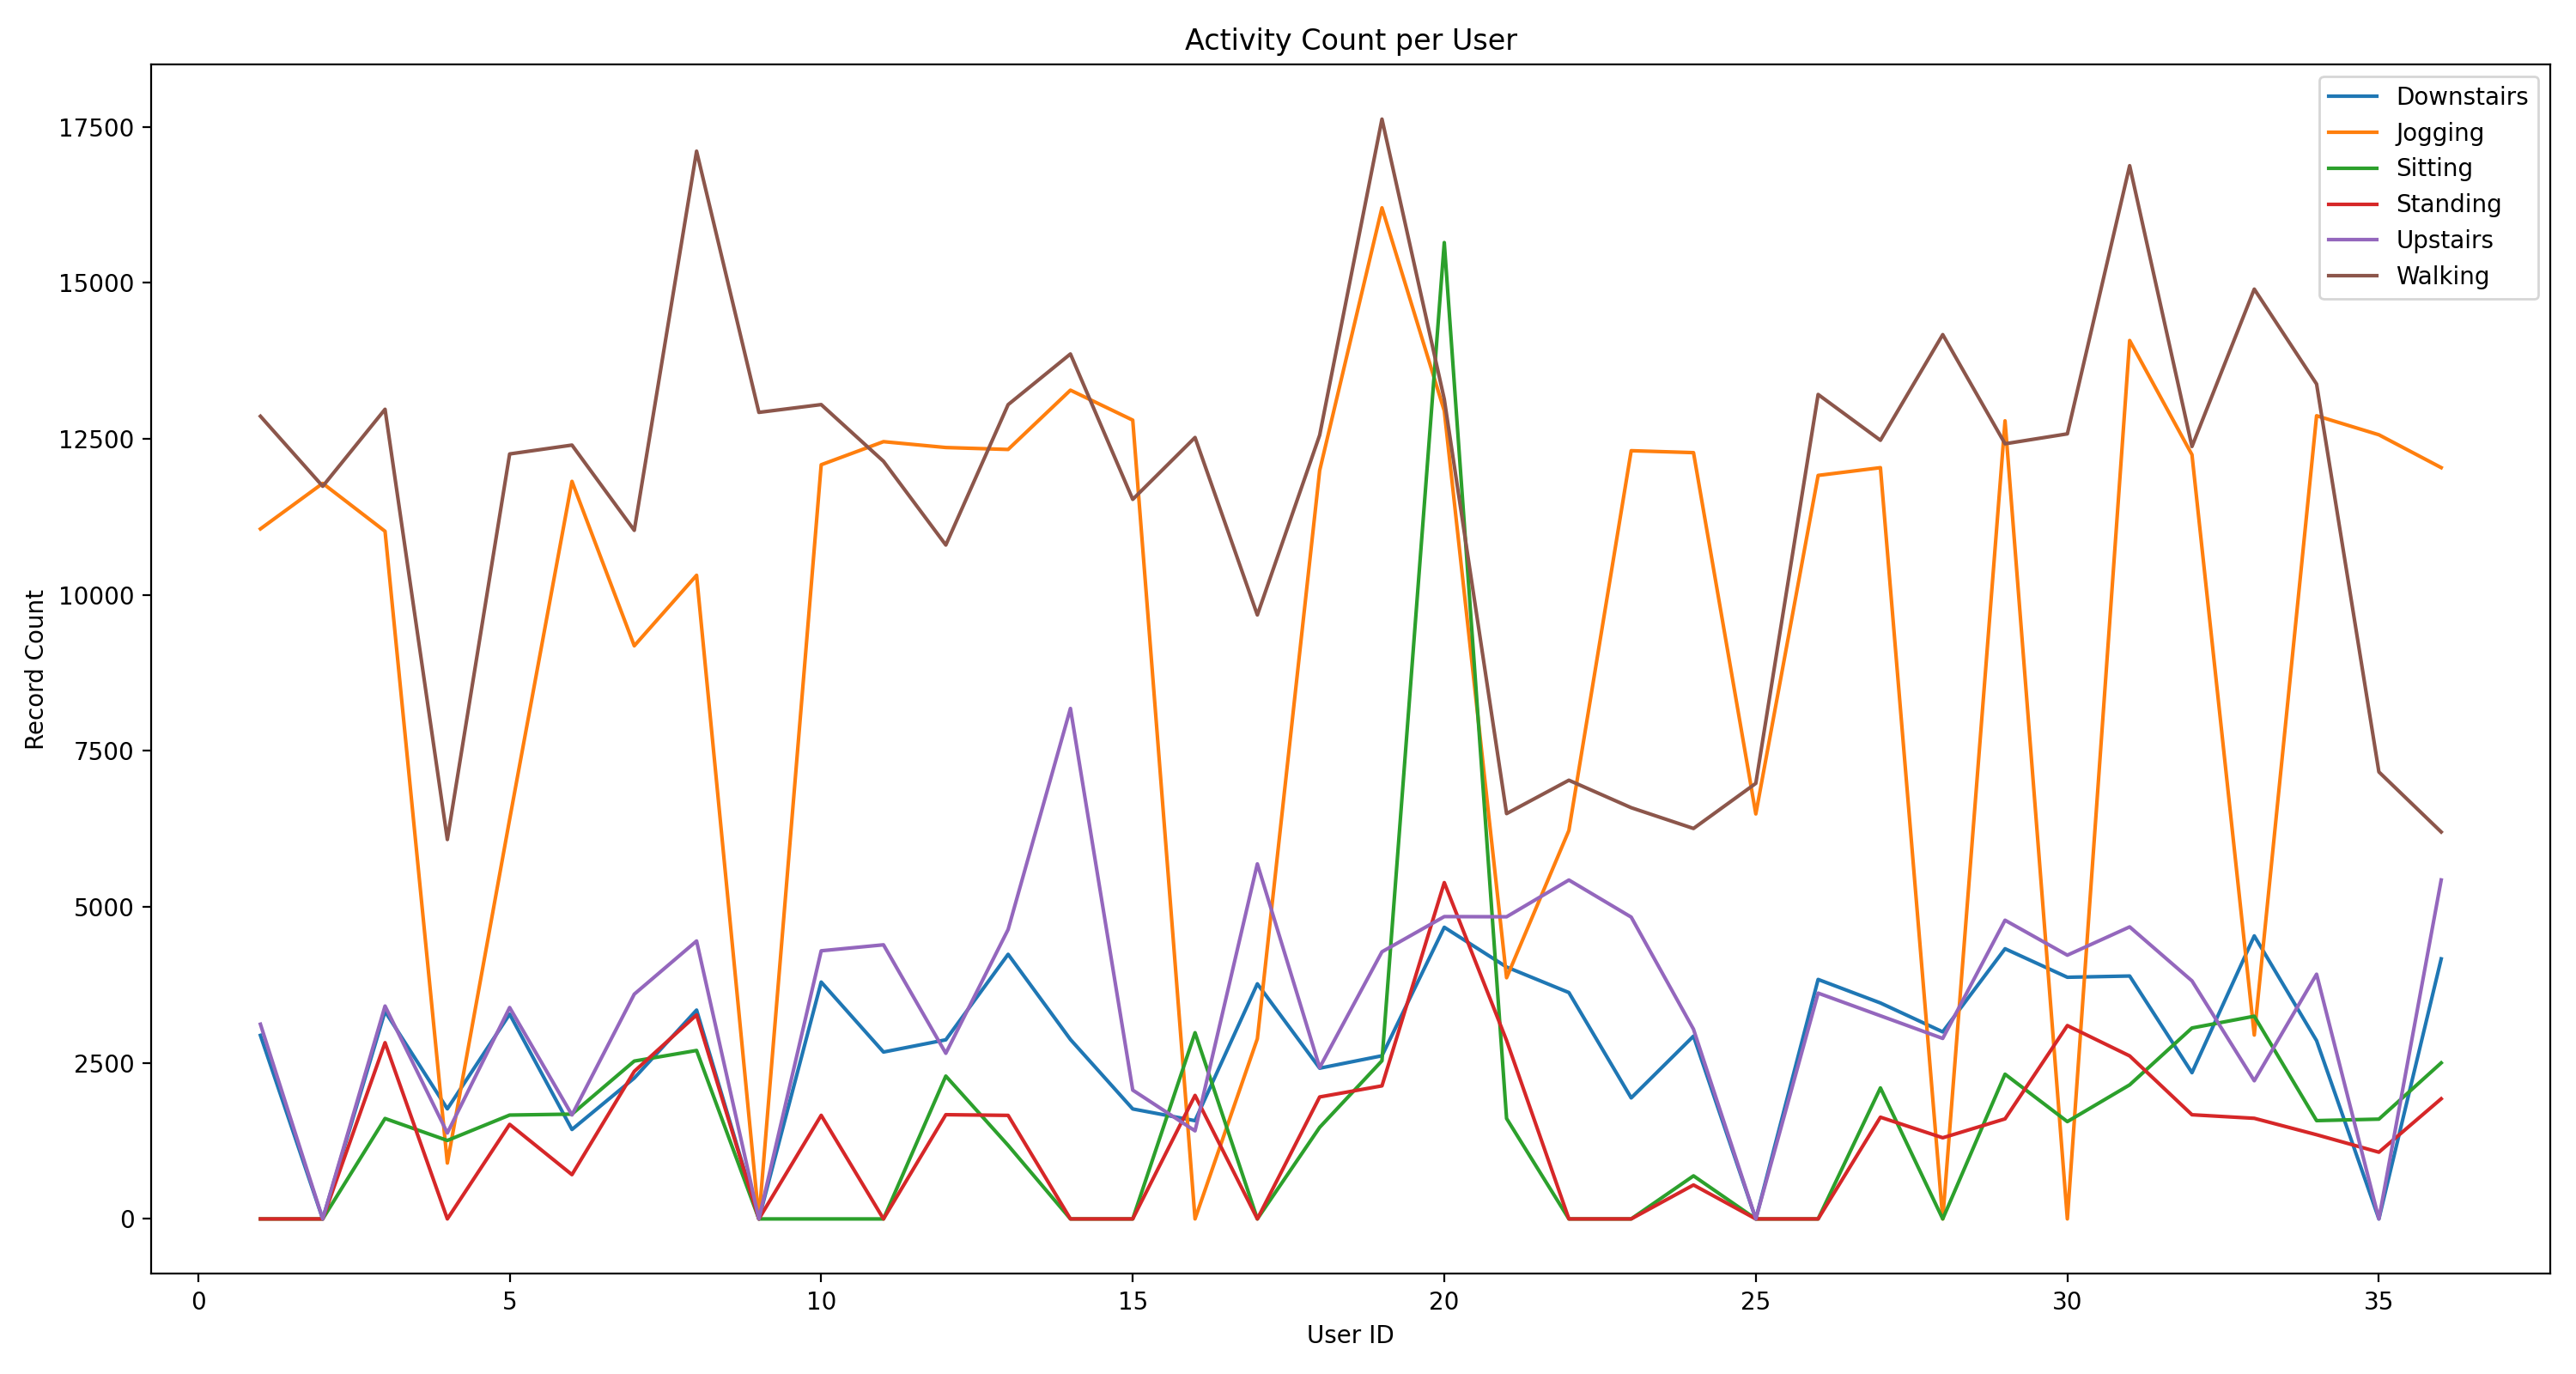

The script that saved this image:
import matplotlib.pyplot as plt
import pandas as pd
from clean_wisdm import clean_data


def plot_user_activity_line(data, output_path=None):
    counts = data.groupby(["user_id", "activity"]).size().unstack(fill_value=0)
    plt.figure(figsize=(15, 8))
    for activity in counts.columns:
        plt.plot(counts.index, counts[activity], label=activity)
    plt.xlabel("User ID")
    plt.ylabel("Record Count")
    plt.title("Activity Count per User")
    plt.legend()
    plt.tight_layout()
    if output_path:
        plt.savefig(output_path, dpi=200)


if __name__ == "__main__":
    data = clean_data("WISDM_ar_v1.1_raw.csv")
    plot_user_activity_line(data, "line_chart_user_activity_distribution.png")
